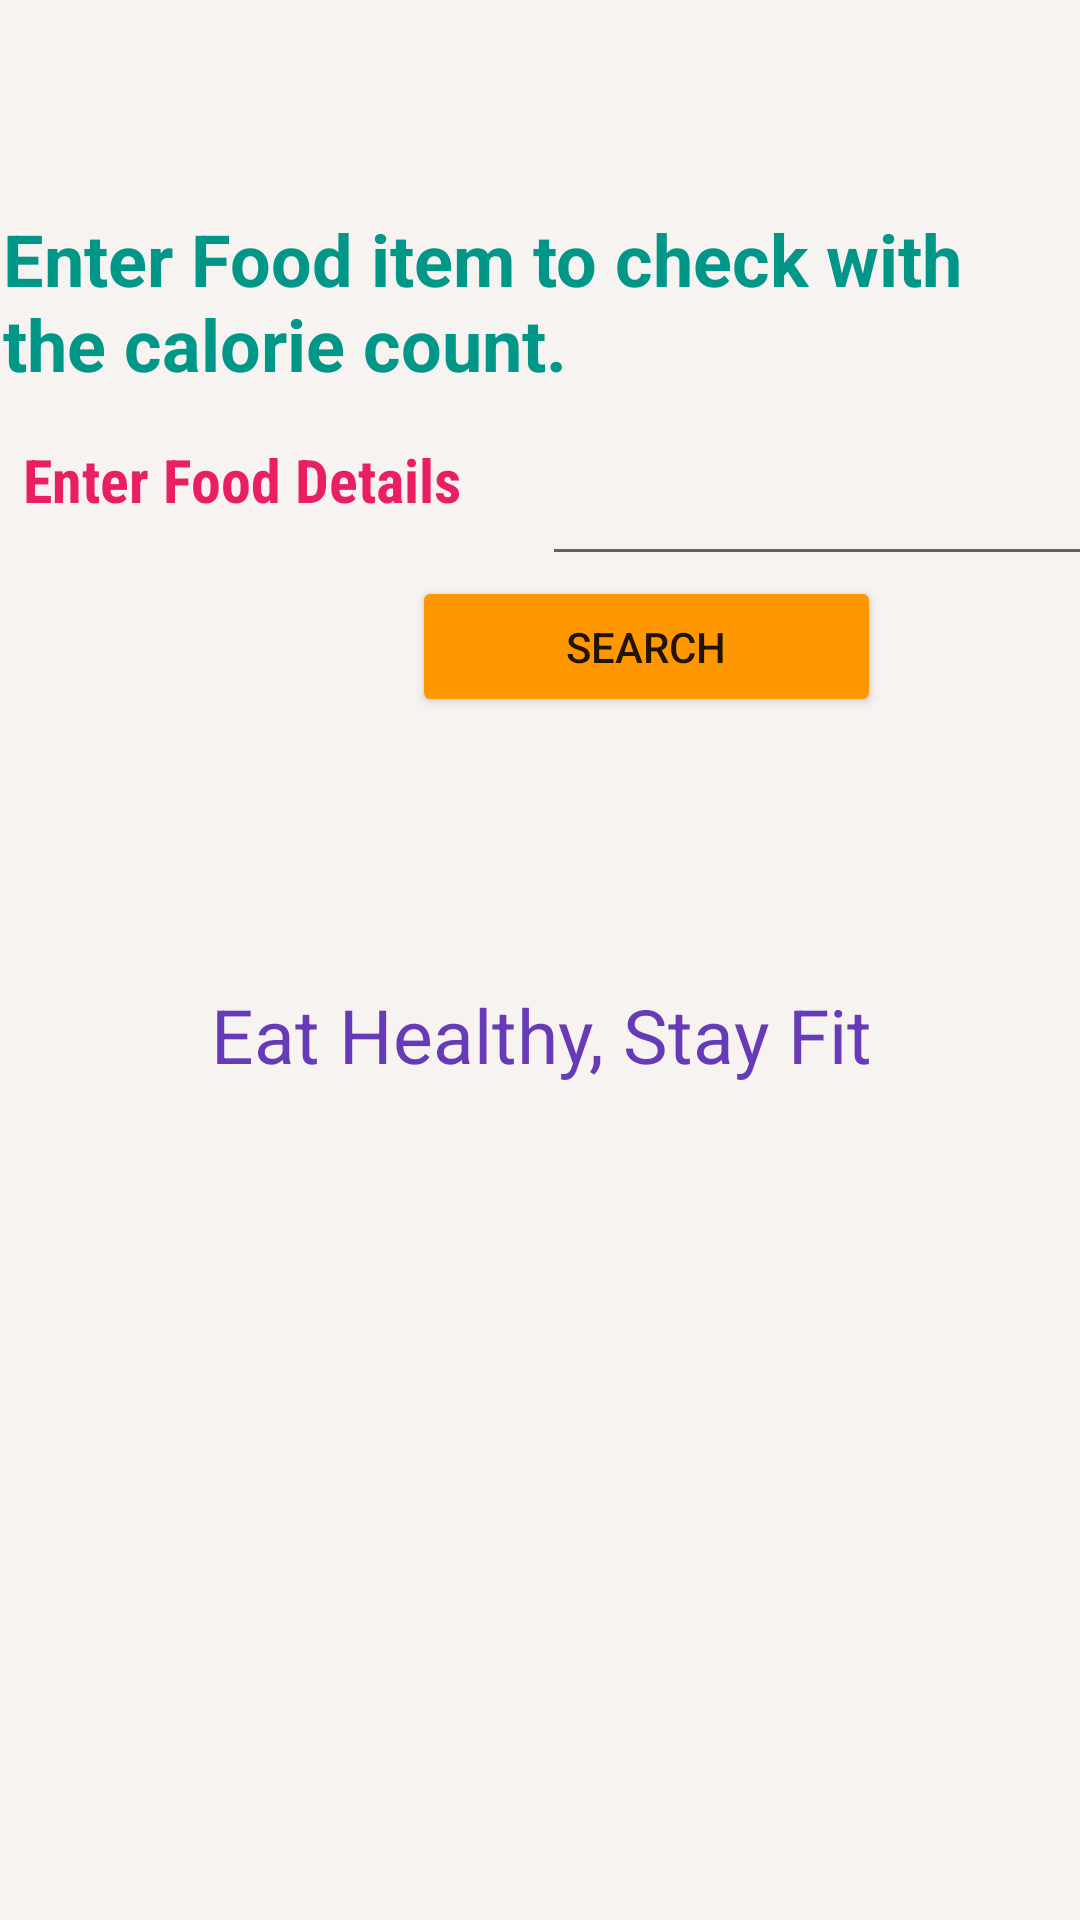

Reconstruct the res/layout file that produces this screen, plus the resources it refers to.
<!-- AndroidManifest.xml: application theme Theme.Fitness -->
<!-- res/layout/fragment_home.xml -->
<?xml version="1.0" encoding="utf-8"?>

<androidx.constraintlayout.widget.ConstraintLayout xmlns:android="http://schemas.android.com/apk/res/android"
    xmlns:app="http://schemas.android.com/apk/res-auto"
    xmlns:tools="http://schemas.android.com/tools"
    android:layout_width="match_parent"
    android:layout_height="match_parent"
    android:background="#F6F3F0"
    tools:context=".ui.home.HomeFragment">

    <LinearLayout
        android:layout_width="399dp"
        android:layout_height="381dp"
        android:layout_marginStart="20dp"
        android:layout_marginLeft="20dp"
        android:layout_marginTop="70dp"
        android:layout_marginEnd="20dp"
        android:layout_marginRight="20dp"
        android:orientation="vertical"
        app:layout_constraintEnd_toEndOf="parent"
        app:layout_constraintStart_toStartOf="parent"
        app:layout_constraintTop_toTopOf="parent">

        <LinearLayout
            android:layout_width="match_parent"
            android:layout_height="58dp"
            android:orientation="horizontal">

            <TextView
                android:id="@+id/textView3"
                android:layout_width="match_parent"
                android:layout_height="match_parent"
                android:layout_weight="1"
                android:paddingLeft="20dp"
                android:paddingRight="20dp"
                android:text="Enter Food item to check with the calorie count."
                android:textColor="#009688"
                android:textSize="24sp"
                android:textStyle="bold" />
        </LinearLayout>

        <LinearLayout
            android:layout_width="match_parent"
            android:layout_height="64dp"
            android:orientation="horizontal">

            <TextView
                android:id="@+id/textView4"
                android:layout_width="match_parent"
                android:layout_height="match_parent"
                android:layout_weight="1"
                android:fontFamily="sans-serif-condensed"
                android:gravity="center"
                android:text="Enter Food Details"
                android:textColor="#E91E63"
                android:textSize="20sp"
                android:textStyle="bold" />

            <EditText
                android:id="@+id/food_name"
                android:layout_width="match_parent"
                android:layout_height="match_parent"
                android:layout_weight="1"
                android:ems="10"
                android:inputType="textPersonName"
                android:textColor="#4CAF50"
                tools:ignore="SpeakableTextPresentCheck" />
        </LinearLayout>

        <LinearLayout
            android:layout_width="match_parent"
            android:layout_height="47dp"
            android:orientation="horizontal">

            <androidx.constraintlayout.helper.widget.Flow
                android:layout_width="100dp"
                android:layout_height="match_parent"
                android:layout_weight="1" />

            <Button
                android:id="@+id/b1"
                android:layout_width="100dp"
                android:layout_height="match_parent"
                android:layout_weight="1"
                android:text="search"
                app:backgroundTint="#FF9800"
                tools:ignore="TouchTargetSizeCheck" />

            <androidx.constraintlayout.helper.widget.Flow
                android:layout_width="30dp"
                android:layout_height="match_parent"
                android:layout_weight="1" />
        </LinearLayout>

        <LinearLayout
            android:layout_width="match_parent"
            android:layout_height="match_parent"
            android:orientation="horizontal">

            <TextView
                android:id="@+id/food_details"
                android:layout_width="match_parent"
                android:layout_height="match_parent"
                android:layout_weight="1"
                android:gravity="center"
                android:text="Eat Healthy, Stay Fit"
                android:textColor="#673AB7"
                android:textSize="25sp" />

        </LinearLayout>

        <TextView
            android:id="@+id/text_home"
            android:layout_width="wrap_content"
            android:layout_height="wrap_content"
            android:layout_weight="1" />

    </LinearLayout>
</androidx.constraintlayout.widget.ConstraintLayout>
<!-- resources referenced by this layout -->
<resources>
  <style name="Theme.Fitness" parent="Theme.MaterialComponents.DayNight.DarkActionBar">
          
          <item name="colorPrimary">@color/purple_500</item>
          <item name="colorPrimaryVariant">@color/purple_700</item>
          <item name="colorOnPrimary">@color/white</item>
          
          <item name="colorSecondary">@color/teal_200</item>
          <item name="colorSecondaryVariant">@color/teal_700</item>
          <item name="colorOnSecondary">@color/black</item>
          
          <item name="android:statusBarColor" tools:targetApi="l">?attr/colorPrimaryVariant</item>
          
      </style>
  <!-- not gathered from this repository: default colours our renderer supplied (Android Studio template values) -->
  <color name="purple_500">#FF6200EE</color>
  <color name="purple_700">#FF3700B3</color>
  <color name="teal_200">#FF03DAC5</color>
  <color name="teal_700">#FF018786</color>
  <color name="black">#FF000000</color>
  <color name="white">#FFFFFFFF</color>
</resources>
